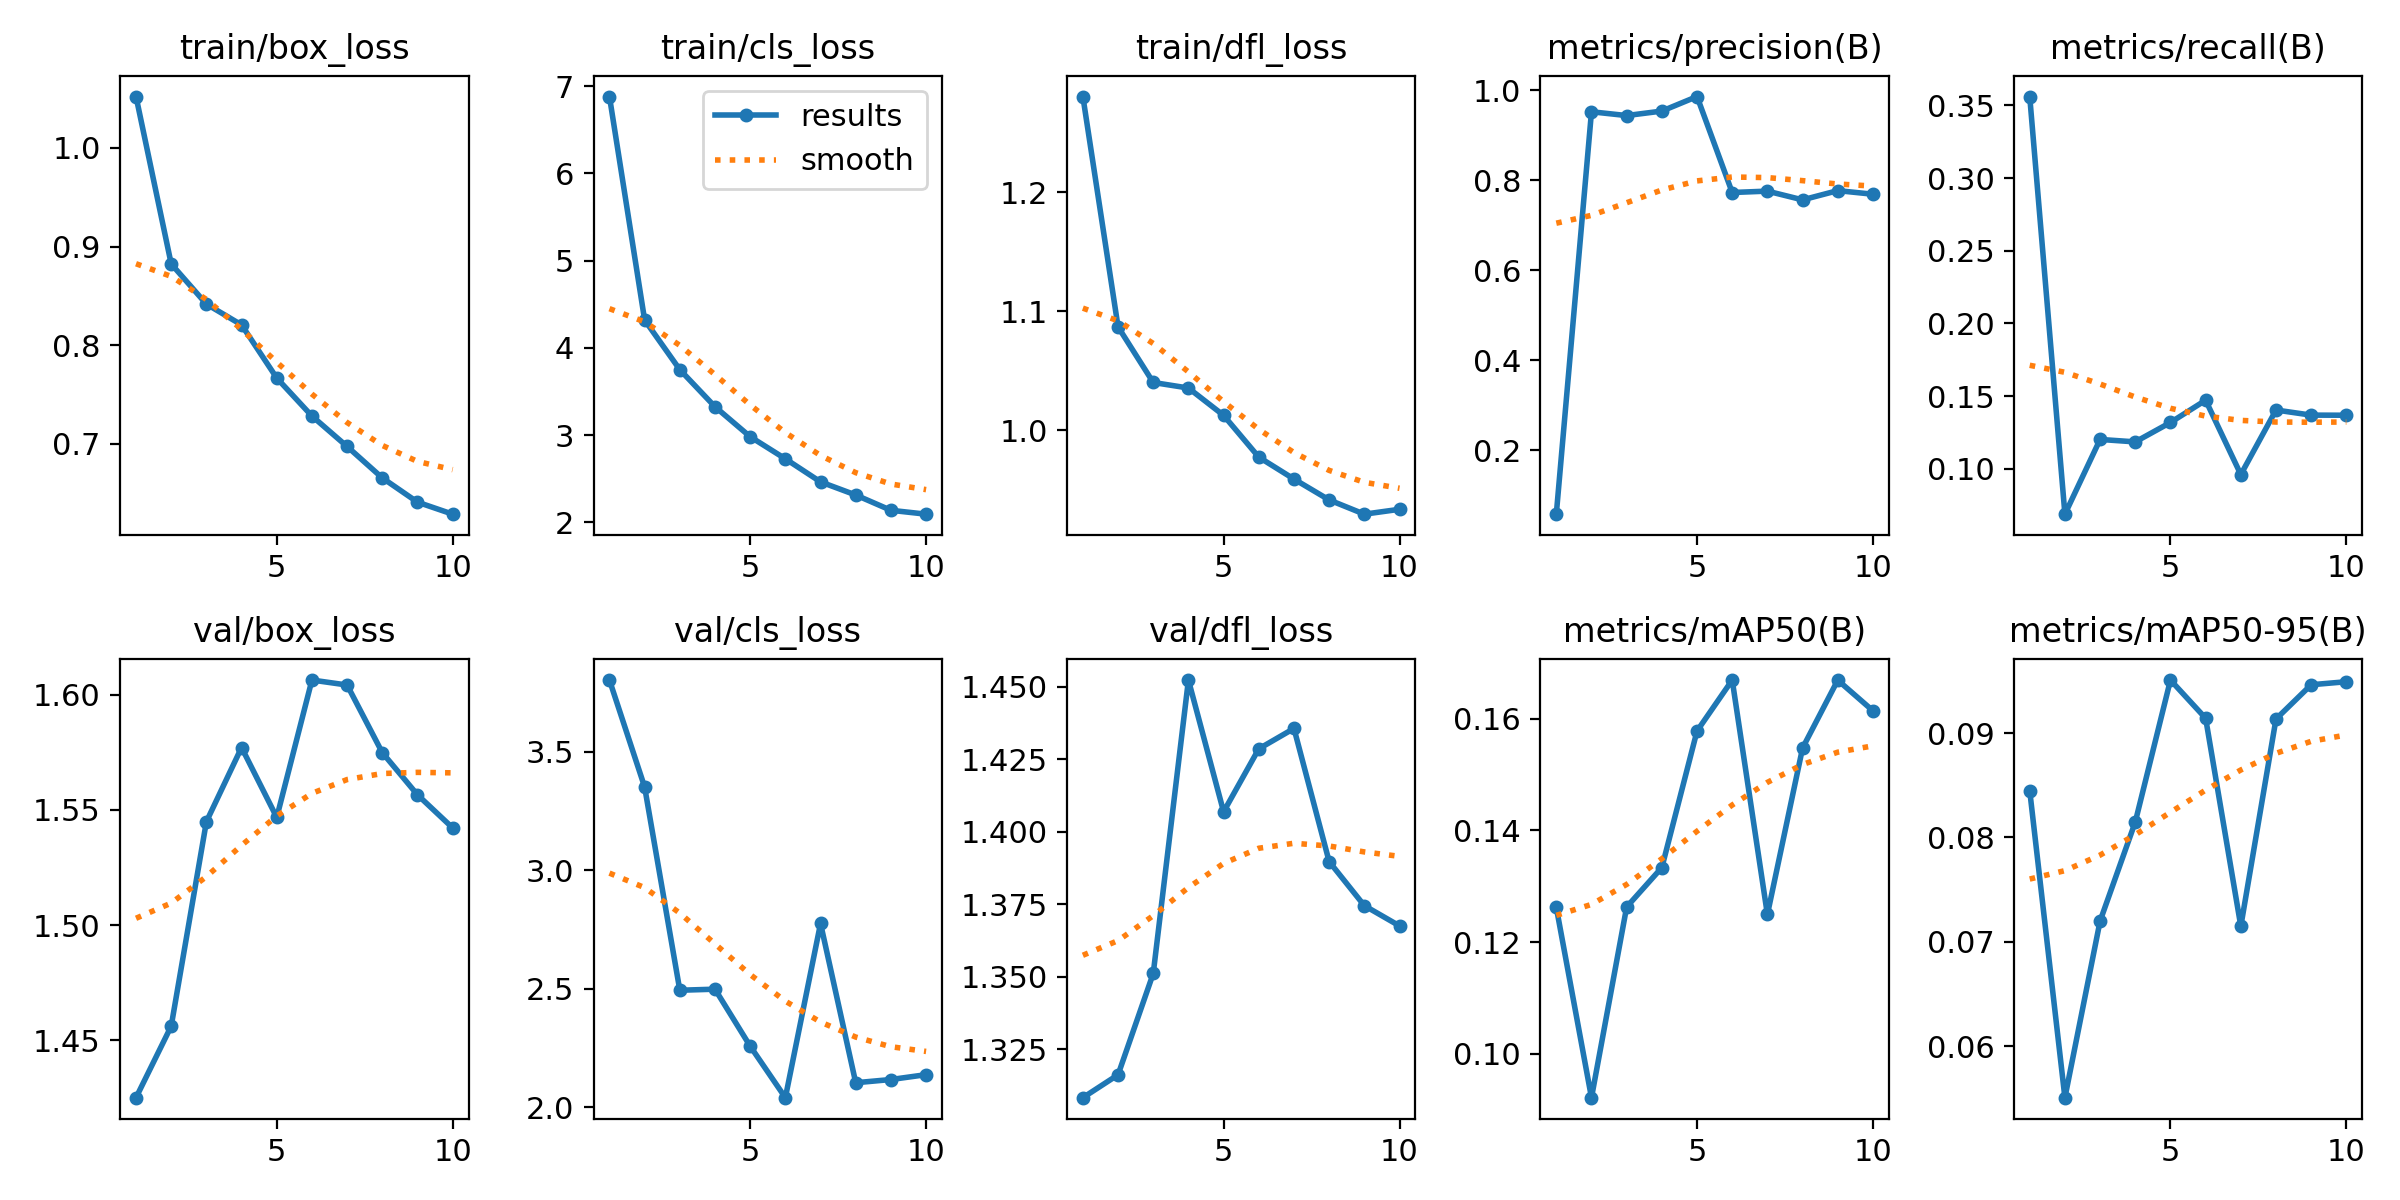

The data file committed next to this chart (first rows):
epoch, time, train/box_loss, train/cls_loss, train/dfl_loss, metrics/precision(B), metrics/recall(B), metrics/mAP50(B), metrics/mAP50-95(B), val/box_loss, val/cls_loss, val/dfl_loss, lr/pg0, lr/pg1, lr/pg2
1, 32.54, 1.052, 6.882, 1.281, 0.05834, 0.356, 0.1262, 0.08448, 1.425, 3.803, 1.308, 0.0001557, 0.0001557, 0.0001557
2, 50.69, 0.8824, 4.32, 1.087, 0.9526, 0.06883, 0.0921, 0.05509, 1.456, 3.351, 1.316, 0.0002833, 0.0002833, 0.0002833
3, 69.52, 0.8417, 3.751, 1.04, 0.9442, 0.1202, 0.1263, 0.072, 1.545, 2.494, 1.351, 0.0003794, 0.0003794, 0.0003794
4, 88.14, 0.8206, 3.326, 1.036, 0.9542, 0.1185, 0.1333, 0.08148, 1.577, 2.498, 1.452, 0.0003346, 0.0003346, 0.0003346
5, 106.2, 0.7668, 2.982, 1.013, 0.9865, 0.1319, 0.1578, 0.09507, 1.547, 2.258, 1.407, 0.0002875, 0.0002875, 0.0002875
6, 124.8, 0.7283, 2.728, 0.9775, 0.7732, 0.1472, 0.1669, 0.09141, 1.606, 2.04, 1.429, 0.0002404, 0.0002404, 0.0002404
7, 143.2, 0.6974, 2.464, 0.9591, 0.7763, 0.09607, 0.1249, 0.0715, 1.604, 2.775, 1.436, 0.0001933, 0.0001933, 0.0001933
8, 161.2, 0.6656, 2.314, 0.9415, 0.7569, 0.1404, 0.1548, 0.09134, 1.575, 2.103, 1.39, 0.0001461, 0.0001461, 0.0001461
9, 179.5, 0.641, 2.138, 0.9296, 0.7774, 0.1369, 0.1669, 0.09462, 1.556, 2.117, 1.375, 9.9008e-05, 9.9008e-05, 9.9008e-05
10, 197.7, 0.6288, 2.094, 0.9337, 0.7694, 0.1369, 0.1614, 0.09491, 1.542, 2.137, 1.368, 5.1884e-05, 5.1884e-05, 5.1884e-05
